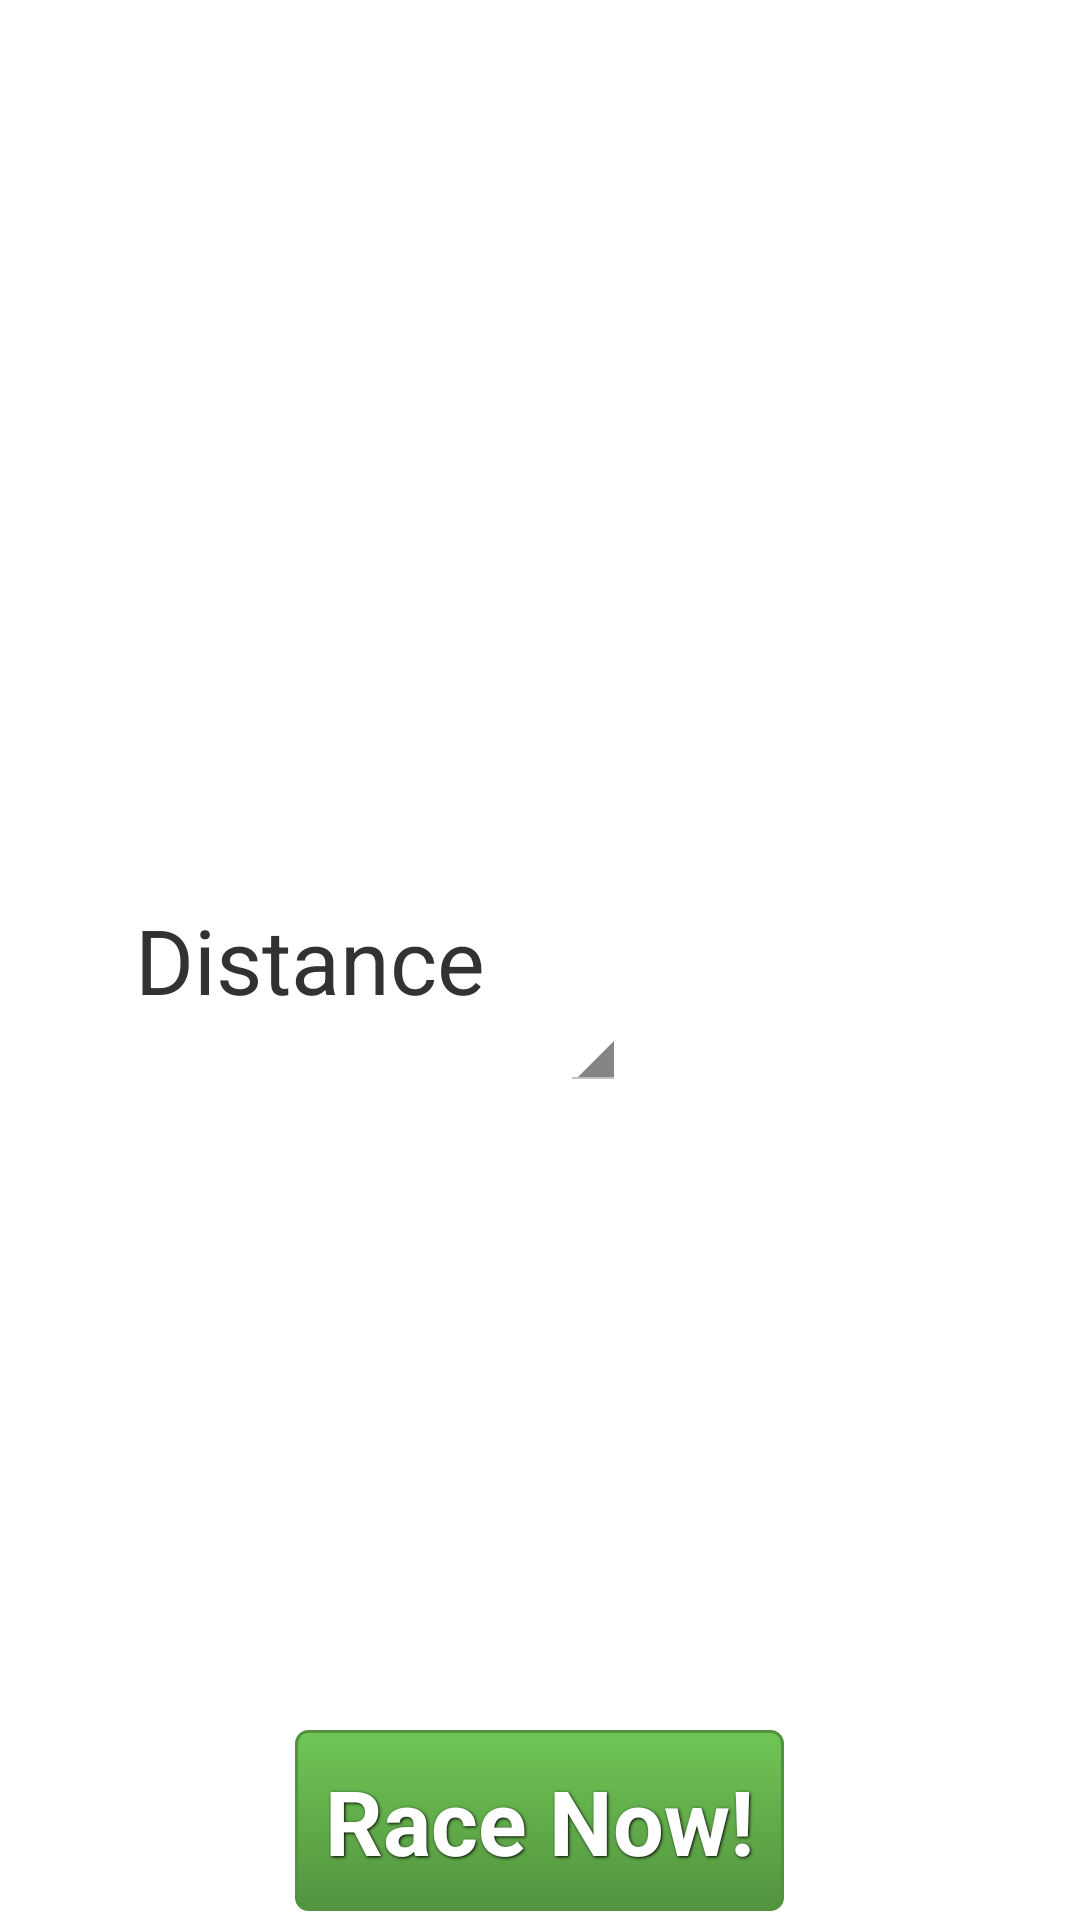

Layout XML and referenced resources for this Android screen:
<!-- AndroidManifest.xml: application theme AppTheme -->
<!-- res/layout/activity_run_with_me.xml -->
<RelativeLayout xmlns:android="http://schemas.android.com/apk/res/android"
    xmlns:tools="http://schemas.android.com/tools"
    android:layout_width="match_parent"
    android:layout_height="match_parent"
    tools:context=".RunWithMe" >

    <TextView
        android:id="@+id/runwithme_input_1_prompt_xml"
        android:layout_width="wrap_content"
        android:layout_height="wrap_content"
        android:layout_marginLeft="45dp"
        android:layout_centerVertical="true"
        android:text="@string/runwithme_input"
        android:textSize="30sp"/>

    <Spinner
        android:id="@+id/distance_options"
        android:layout_width="wrap_content"
        android:layout_height="wrap_content"
        android:layout_alignBaseline="@id/runwithme_input_1_prompt_xml"
        android:layout_toRightOf="@id/runwithme_input_1_prompt_xml" 
        android:layout_marginLeft="25dp"/>

    <Button
        style="@style/ButtonText"
        android:layout_width="wrap_content"
        android:layout_height="wrap_content"
        android:layout_alignParentBottom="true"
        android:layout_centerHorizontal="true"
        android:background="@drawable/green"
        android:gravity="bottom"
        android:onClick="startrace"
        android:text="@string/race_now" />

</RelativeLayout>
<!-- resources referenced by this layout -->
<resources>
  <!-- drawable green (drawable) -->
  <?xml version="1.0" encoding="utf-8"?>
  <selector xmlns:android="http://schemas.android.com/apk/res/android">
      <item android:state_pressed="true" >
          <shape>
              <solid
                  android:color="#70c656" />
              <stroke
                  android:width="1dp"
                  android:color="#53933f" />
              <corners
                  android:radius="3dp" />
              <padding
                  android:left="10dp"
                  android:top="10dp"
                  android:right="10dp"
                  android:bottom="10dp" />
          </shape>
      </item>
      <item>
          <shape>
              <gradient
                  android:startColor="#70c656"
                  android:endColor="#53933f"
                  android:angle="270" />
              <stroke
                  android:width="1dp"
                  android:color="#53933f" />
              <corners
                  android:radius="4dp" />
              <padding
                  android:left="10dp"
                  android:top="10dp"
                  android:right="10dp"
                  android:bottom="10dp" />
          </shape>
      </item>
  </selector>
  <string name="race_now">Race Now!</string>
  <string name="runwithme_input">Distance</string>
  <style name="ButtonText">
      <item name="android:layout_width">fill_parent</item>
      <item name="android:layout_height">wrap_content</item>
      <item name="android:textColor">#ffffff</item>
      <item name="android:gravity">center</item>
      <item name="android:layout_margin">3dp</item>
      <item name="android:textSize">30dp</item>
      <item name="android:textStyle">bold</item>
      <item name="android:shadowColor">#000000</item>
      <item name="android:shadowDx">1</item>
      <item name="android:shadowDy">1</item>
      <item name="android:shadowRadius">2</item>
  </style>
  <style name="AppTheme" parent="AppBaseTheme">
          
      </style>
  <style name="AppBaseTheme" parent="android:Theme.Light">
          
      </style>
</resources>
